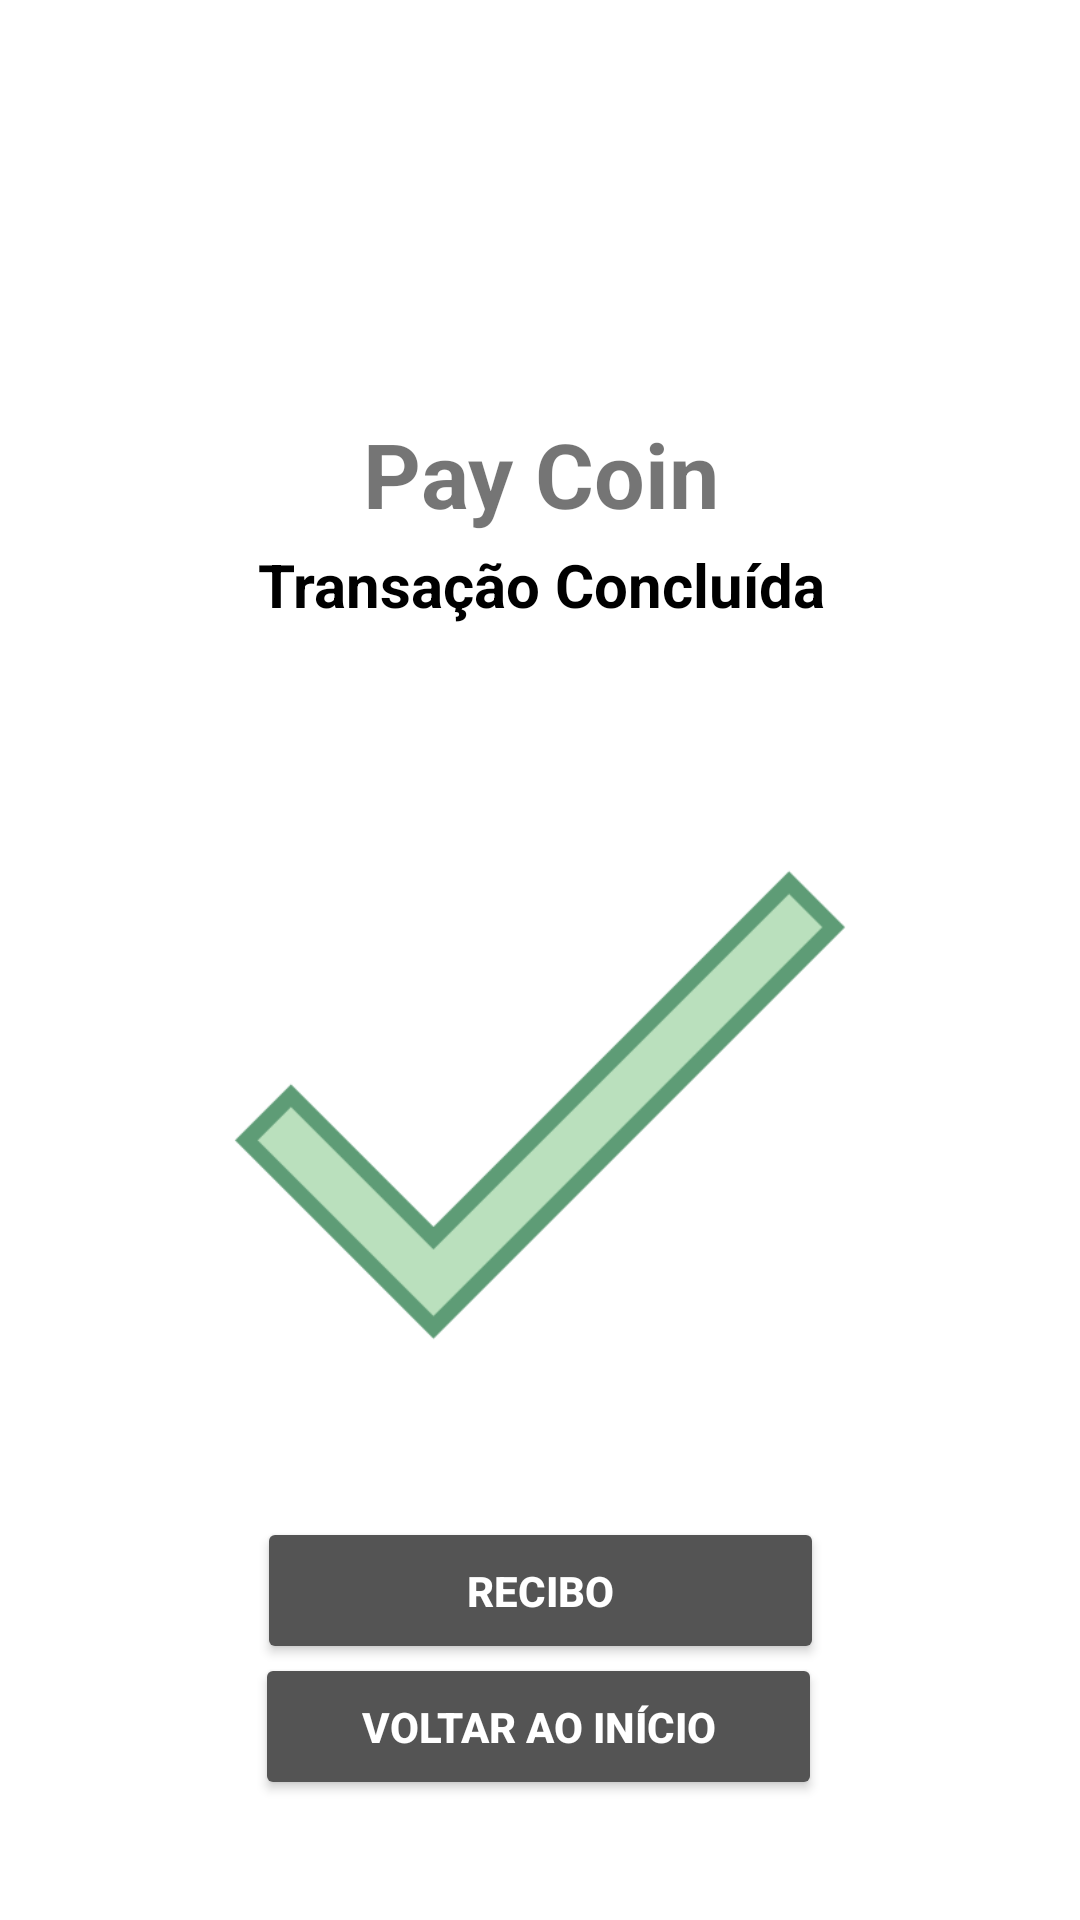

Layout XML and referenced resources for this Android screen:
<!-- AndroidManifest.xml: application theme Theme.PayCoin -->
<!-- res/layout/activity_transacao_concluida.xml -->
<?xml version="1.0" encoding="utf-8"?>
<androidx.constraintlayout.widget.ConstraintLayout xmlns:android="http://schemas.android.com/apk/res/android"
    xmlns:app="http://schemas.android.com/apk/res-auto"
    xmlns:tools="http://schemas.android.com/tools"
    android:layout_width="match_parent"
    android:layout_height="match_parent"
    tools:context=".pagar.TransacaoConcluida">

    <TextView

        android:id="@+id/textView_Historico_Titulo"
        android:layout_width="match_parent"
        android:layout_height="wrap_content"
        android:text="Pay Coin"
        android:textAlignment="center"
        android:textSize="30dp"
        android:textStyle="bold"
        app:layout_constraintBottom_toTopOf="@+id/transConcluida"
        app:layout_constraintEnd_toEndOf="parent"
        app:layout_constraintHorizontal_bias="0.0"
        app:layout_constraintStart_toStartOf="parent"
        app:layout_constraintTop_toBottomOf="@+id/imageView_CodBarras_Logo2"
        app:layout_constraintVertical_bias="0.181" />

    <ImageView
        android:id="@+id/imageView_CodBarras_Logo2"
        android:layout_width="wrap_content"
        android:layout_height="137dp"
        app:layout_constraintBottom_toBottomOf="parent"
        app:layout_constraintEnd_toEndOf="parent"
        app:layout_constraintHorizontal_bias="1.0"
        app:layout_constraintStart_toStartOf="parent"
        app:layout_constraintTop_toTopOf="parent"
        app:layout_constraintVertical_bias="0.0"
        app:srcCompat="@drawable/logo" />


    <Button
        android:id="@+id/button_TransacaoConcluida_Recibo"
        android:layout_width="189dp"
        android:layout_height="49dp"
        android:backgroundTint="#545454"
        android:text="Recibo"
        android:textColor="@color/white"
        android:textStyle="bold"
        app:layout_constraintBottom_toBottomOf="parent"
        app:layout_constraintEnd_toEndOf="parent"
        app:layout_constraintStart_toStartOf="parent"
        app:layout_constraintTop_toBottomOf="@+id/imageValido"
        app:layout_constraintVertical_bias="0.261" />

    <TextView
        android:id="@+id/transConcluida"
        android:layout_width="407dp"
        android:layout_height="43dp"
        android:text="Transação Concluída"
        android:textAlignment="center"
        android:textColor="@color/black"
        android:textSize="20dp"
        android:textStyle="bold"
        app:layout_constraintBottom_toBottomOf="parent"
        app:layout_constraintEnd_toEndOf="parent"
        app:layout_constraintHorizontal_bias="0.501"
        app:layout_constraintStart_toStartOf="parent"
        app:layout_constraintTop_toTopOf="parent"
        app:layout_constraintVertical_bias="0.304" />

    <ImageView
        android:id="@+id/imageValido"
        android:layout_width="278dp"
        android:layout_height="214dp"
        app:layout_constraintBottom_toBottomOf="parent"
        app:layout_constraintEnd_toEndOf="parent"
        app:layout_constraintStart_toStartOf="parent"
        app:layout_constraintTop_toBottomOf="@+id/transConcluida"
        app:layout_constraintVertical_bias="0.183"
        app:srcCompat="@drawable/selecionar" />

    <Button
        android:id="@+id/button_TransacaoConcluida_TelaPrincipal"
        android:layout_width="189dp"
        android:layout_height="49dp"
        android:layout_marginBottom="40dp"
        android:backgroundTint="#545454"
        android:text="Voltar ao início"
        android:textColor="@color/white"
        android:textStyle="bold"
        app:layout_constraintBottom_toBottomOf="parent"
        app:layout_constraintEnd_toEndOf="parent"
        app:layout_constraintHorizontal_bias="0.498"
        app:layout_constraintStart_toStartOf="parent"
        app:layout_constraintTop_toBottomOf="@+id/button_TransacaoConcluida_Recibo"
        app:layout_constraintVertical_bias="1.0" />

</androidx.constraintlayout.widget.ConstraintLayout>
<!-- resources referenced by this layout -->
<resources>
  <color name="black">#FF000000</color>
  <color name="white">#FFFFFFFF</color>
  <!-- drawable selecionar: png bitmap (drawable-v24, 5435 bytes) -->
  <style name="Theme.PayCoin" parent="Theme.MaterialComponents.DayNight.DarkActionBar">
          
          <item name="colorPrimary">@color/purple_500</item>
          <item name="colorPrimaryVariant">@color/black</item>
          <item name="colorOnPrimary">@color/white</item>
          
          <item name="colorSecondary">@color/teal_200</item>
          <item name="colorSecondaryVariant">@color/teal_700</item>
          <item name="colorOnSecondary">@color/black</item>
          
          <item name="android:statusBarColor" tools:targetApi="l">?attr/colorPrimaryVariant</item>
          
      </style>
  <color name="purple_500">#FF6200EE</color>
  <color name="teal_200">#FF03DAC5</color>
  <color name="teal_700">#FF018786</color>
</resources>
